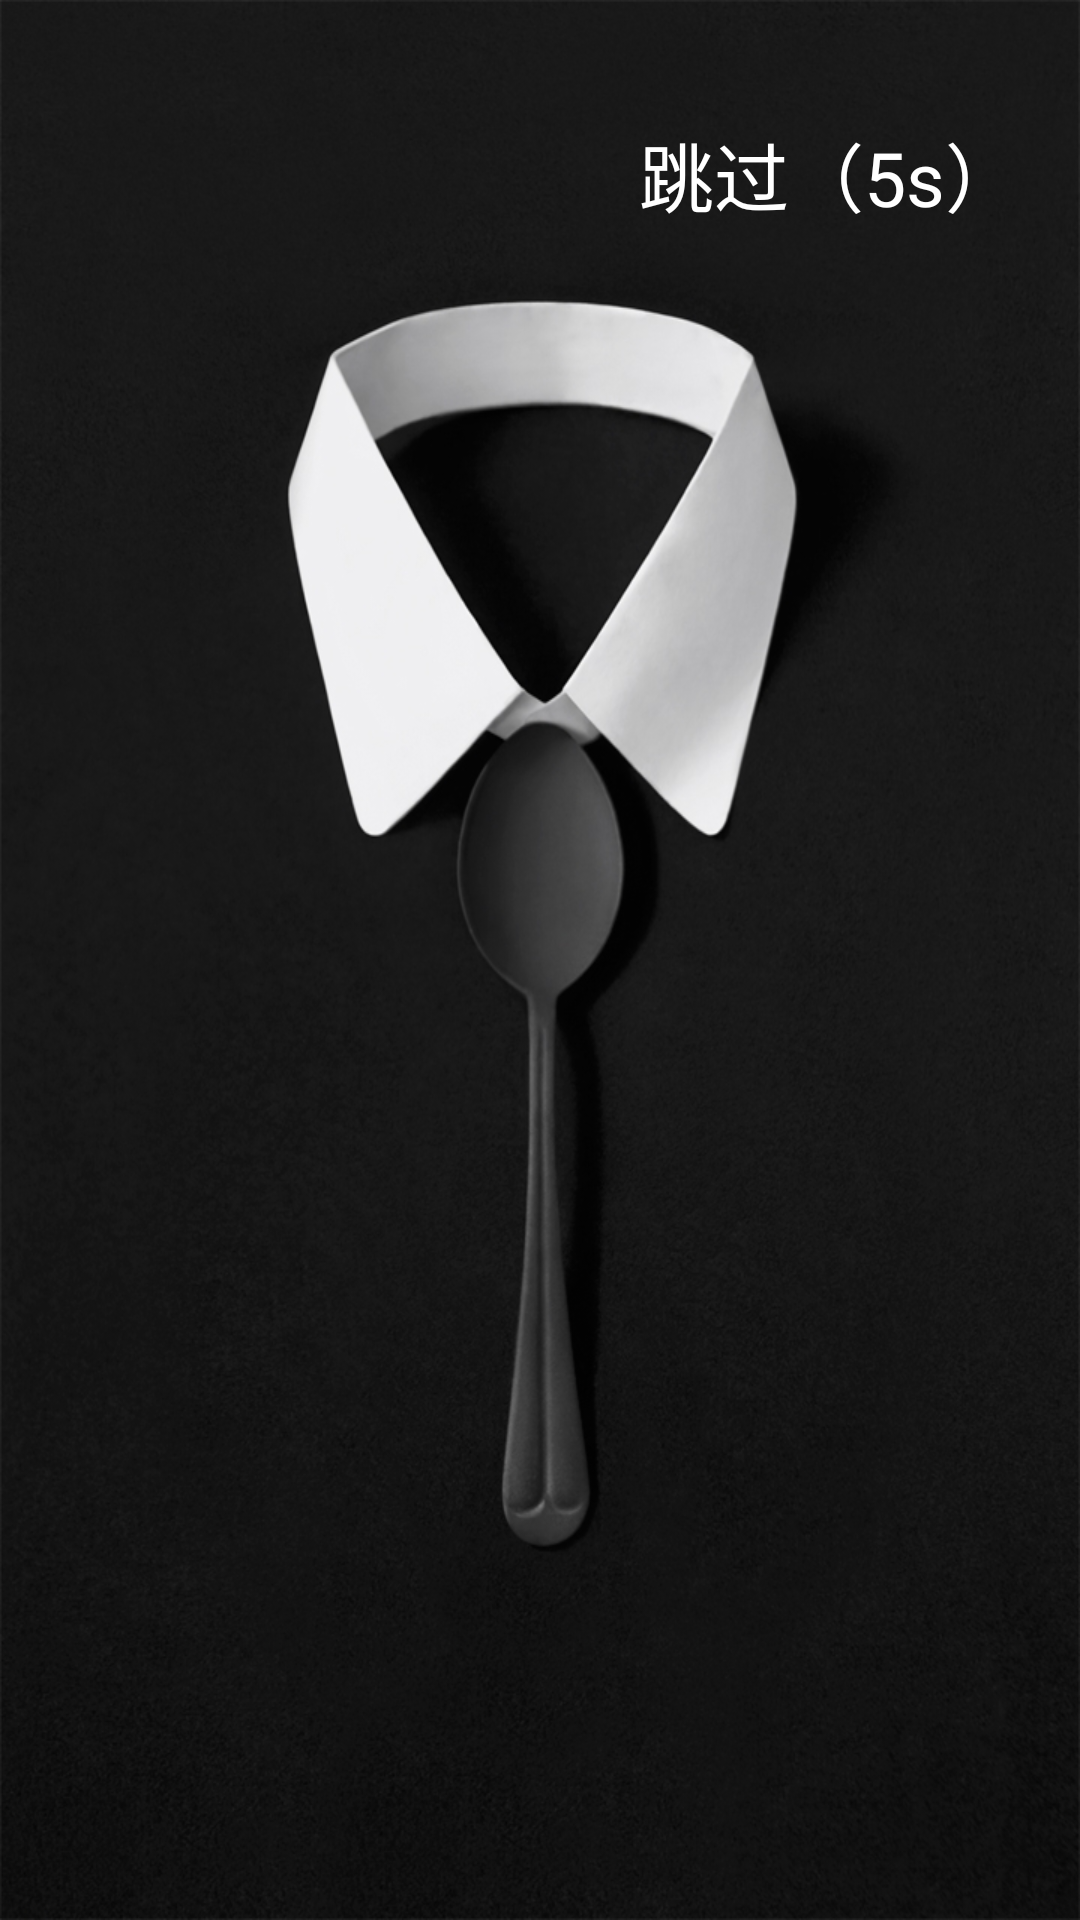

Android layout source for this screen:
<!-- AndroidManifest.xml: activity theme Theme.AppCompat.Light.NoActionBar -->
<!-- res/layout/activity_splish.xml -->
<?xml version="1.0" encoding="utf-8"?>
<RelativeLayout xmlns:android="http://schemas.android.com/apk/res/android"
    xmlns:tools="http://schemas.android.com/tools"
    android:layout_width="match_parent"
    android:layout_height="match_parent">


    <ImageView
        android:src="@mipmap/splish"
        android:id="@+id/iv_splish"
        android:scaleType="fitXY"
        android:layout_width="match_parent"
        android:layout_height="match_parent"/>

    <TextView
        android:text="跳过（5s）"
        android:layout_alignParentRight="true"
        android:layout_marginTop="40dp"
        android:layout_marginRight="20dp"
        android:textSize="25sp"
        android:id="@+id/tv_time"
        android:textColor="@color/white"
        android:layout_width="wrap_content"
        android:layout_height="wrap_content"
        tools:ignore="MissingConstraints" />


</RelativeLayout>
<!-- resources referenced by this layout -->
<resources>
  <color name="white">#FFFFFFFF</color>
  <!-- mipmap splish: jpeg bitmap (mipmap-xxhdpi, 305923 bytes) -->
</resources>
